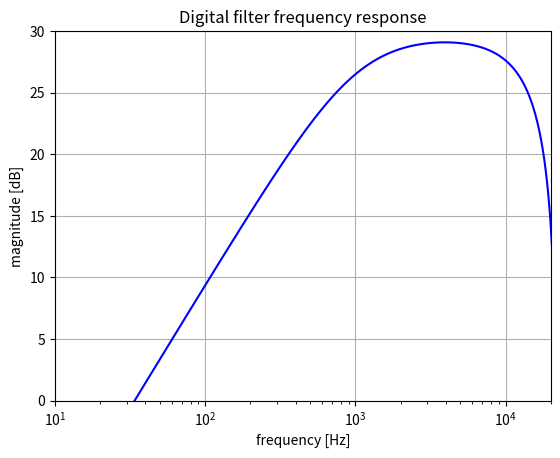

Write Python code to recreate this figure.
from scipy import signal
import numpy as np
import matplotlib.pyplot as plt
from enum import Enum

# Set the sample rate
sample_rate = 44100  # in Hz

# Set gain to a different value between 0. and 1. to see the difference in the frequency response
gain = 1.

def get_s_domain_coefficients(gain):
  r1 = 3300.
  c1 = 4.7e-8
  r2 = gain * 100000.
  c2 = 1e-10

  b1 = r2 * c1
  z2_a = r1 * c1
  z2_b = c2 * r2

  a0 = z2_a * z2_b
  a1 = z2_a + z2_b

  return ([-b1 / a0, 0.], [1., a1 / a0, 1. / a0])
    
# Get the s-domain coefficients
num, den = get_s_domain_coefficients(gain)
print("s-domain coefficients:", (num, den))

# Apply the bilinear transform
b, a = signal.bilinear(num, den, fs=sample_rate)
print("z-domain coefficients", (list(b), list(a)))

# Get the frequency response
w,h = signal.freqz(b, a, 2**20)
w = w * sample_rate / (2 *np.pi)

# Plot the frequency response
fig = plt.figure()
plt.title('Digital filter frequency response')
plt.semilogx(w, 20 * np.log10(abs(h)), 'b')
plt.ylabel('magnitude [dB]')
plt.xlabel('frequency [Hz]')
plt.grid()
plt.axis('tight')
plt.xlim([10, 20000])
plt.ylim(0, 30)
plt.show()
